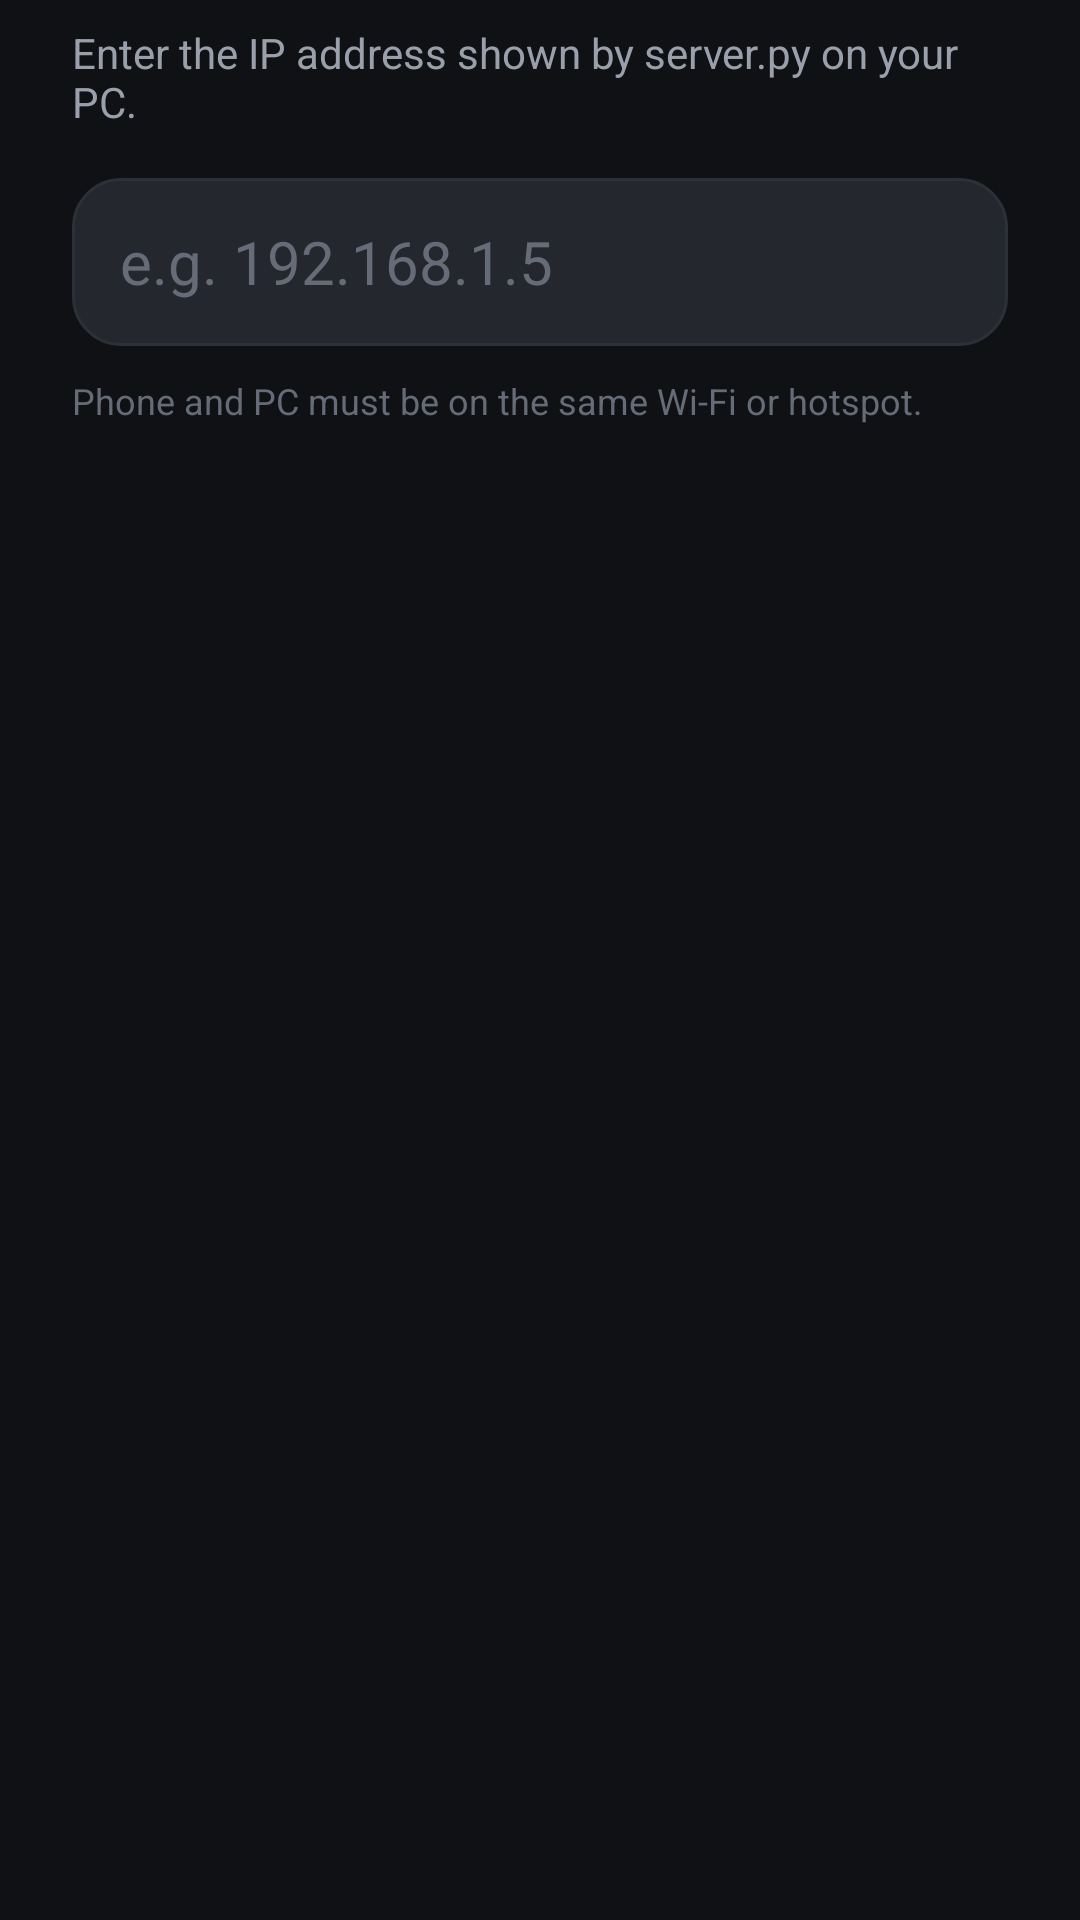

The Android layout XML behind this screen, and the referenced resources:
<!-- AndroidManifest.xml: application theme AppTheme -->
<!-- res/layout/dialog_connect.xml -->
<?xml version="1.0" encoding="utf-8"?>
<LinearLayout xmlns:android="http://schemas.android.com/apk/res/android"
    android:layout_width="match_parent"
    android:layout_height="wrap_content"
    android:orientation="vertical"
    android:paddingStart="24dp"
    android:paddingTop="8dp"
    android:paddingEnd="24dp">

    <TextView
        android:layout_width="match_parent"
        android:layout_height="wrap_content"
        android:text="@string/connect_message"
        android:textColor="@color/text_secondary"
        android:textSize="14sp" />

    <EditText
        android:id="@+id/ipInput"
        android:layout_width="match_parent"
        android:layout_height="56dp"
        android:layout_marginTop="16dp"
        android:autofillHints="none"
        android:background="@drawable/field_bg"
        android:digits="0123456789.:"
        android:hint="@string/ip_hint"
        android:imeOptions="actionGo"
        android:inputType="numberDecimal"
        android:maxLines="1"
        android:paddingStart="16dp"
        android:paddingEnd="16dp"
        android:textColor="@color/text_primary"
        android:textColorHint="@color/text_hint"
        android:textSize="20sp" />

    <TextView
        android:layout_width="match_parent"
        android:layout_height="wrap_content"
        android:layout_marginTop="10dp"
        android:text="@string/connect_note"
        android:textColor="@color/text_hint"
        android:textSize="12sp" />
</LinearLayout>
<!-- resources referenced by this layout -->
<resources>
  <color name="text_hint">#FF666C77</color>
  <color name="text_primary">#FFEDEFF3</color>
  <color name="text_secondary">#FF9AA0AB</color>
  <!-- drawable field_bg (drawable) -->
  <?xml version="1.0" encoding="utf-8"?>
  <selector xmlns:android="http://schemas.android.com/apk/res/android">
      <item android:state_focused="true">
          <shape android:shape="rectangle">
              <solid android:color="@color/surface_raised" />
              <stroke android:width="2dp" android:color="@color/accent" />
              <corners android:radius="16dp" />
          </shape>
      </item>
      <item>
          <shape android:shape="rectangle">
              <solid android:color="@color/surface_raised" />
              <stroke android:width="1dp" android:color="@color/outline" />
              <corners android:radius="16dp" />
          </shape>
      </item>
  </selector>
  <string name="connect_message">Enter the IP address shown by server.py on your PC.</string>
  <string name="connect_note">Phone and PC must be on the same Wi-Fi or hotspot.</string>
  <string name="ip_hint">e.g. 192.168.1.5</string>
  <style name="AppTheme" parent="@android:style/Theme.Material.NoActionBar">
          <item name="android:windowBackground">@color/background</item>
          <item name="android:colorAccent">@color/accent</item>
          <item name="android:colorPrimary">@color/background</item>
          <item name="android:colorPrimaryDark">@color/background</item>
          <item name="android:statusBarColor">@color/background</item>
          <item name="android:navigationBarColor">@color/background</item>
          <item name="android:textColorPrimary">@color/text_primary</item>
          <item name="android:textColorHint">@color/text_secondary</item>
      </style>
  <color name="surface_raised">#FF24272E</color>
  <color name="accent">#FF4F8EF7</color>
  <color name="outline">#FF2C3038</color>
  <color name="background">#FF101114</color>
</resources>
